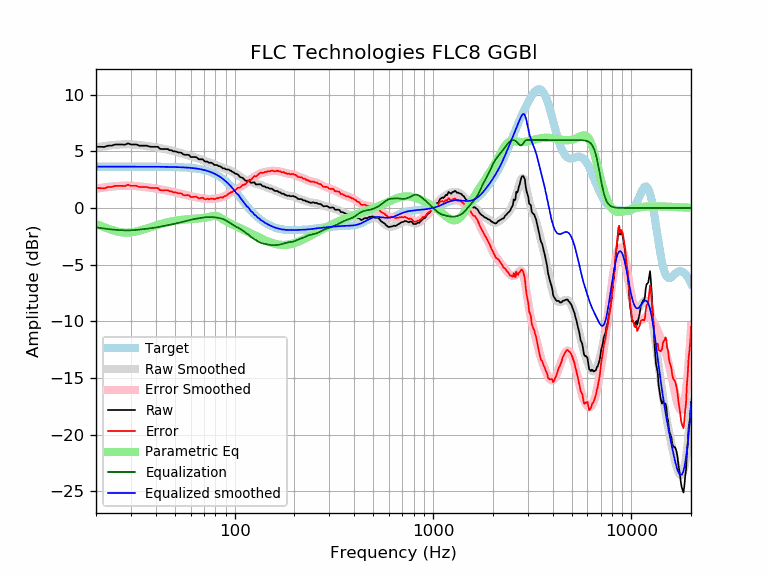

Values plotted in this chart, from the file beside it:
frequency, raw, error, smoothed, error_smoothed, equalization, parametric_eq, equalized_raw, equalized_smoothed, target
20, 5.40, 1.75, 5.35, 1.71, -1.71, -1.41, 3.70, 3.65, 3.65
21, 5.40, 1.75, 5.41, 1.76, -1.76, -1.56, 3.64, 3.65, 3.65
22, 5.38, 1.73, 5.46, 1.81, -1.81, -1.69, 3.57, 3.65, 3.65
23, 5.50, 1.86, 5.50, 1.85, -1.85, -1.82, 3.65, 3.65, 3.65
24, 5.50, 1.86, 5.54, 1.89, -1.89, -1.93, 3.61, 3.65, 3.65
25, 5.60, 1.96, 5.57, 1.92, -1.92, -2.03, 3.68, 3.65, 3.65
26, 5.60, 1.96, 5.60, 1.95, -1.95, -2.10, 3.66, 3.65, 3.65
27, 5.60, 1.96, 5.61, 1.96, -1.96, -2.15, 3.64, 3.65, 3.65
28, 5.59, 1.94, 5.62, 1.97, -1.97, -2.17, 3.61, 3.65, 3.65
29, 5.71, 2.06, 5.62, 1.97, -1.97, -2.17, 3.73, 3.65, 3.65
30, 5.60, 1.96, 5.61, 1.97, -1.97, -2.15, 3.64, 3.65, 3.65
31, 5.60, 1.96, 5.60, 1.95, -1.95, -2.12, 3.65, 3.65, 3.65
32, 5.60, 1.96, 5.58, 1.93, -1.93, -2.07, 3.67, 3.65, 3.65
33, 5.50, 1.85, 5.55, 1.91, -1.91, -2.01, 3.59, 3.65, 3.65
34, 5.50, 1.86, 5.53, 1.88, -1.88, -1.95, 3.62, 3.65, 3.65
35, 5.50, 1.86, 5.50, 1.86, -1.86, -1.88, 3.64, 3.64, 3.64
36, 5.50, 1.86, 5.48, 1.83, -1.83, -1.81, 3.67, 3.64, 3.64
37, 5.44, 1.79, 5.45, 1.81, -1.81, -1.74, 3.63, 3.64, 3.64
38, 5.40, 1.76, 5.42, 1.78, -1.78, -1.67, 3.62, 3.64, 3.64
39, 5.40, 1.76, 5.39, 1.75, -1.75, -1.60, 3.65, 3.64, 3.64
40, 5.40, 1.76, 5.36, 1.72, -1.72, -1.54, 3.68, 3.64, 3.64
41, 5.40, 1.76, 5.33, 1.69, -1.69, -1.48, 3.71, 3.64, 3.64
42, 5.22, 1.58, 5.29, 1.65, -1.65, -1.43, 3.57, 3.64, 3.64
43, 5.20, 1.57, 5.26, 1.62, -1.62, -1.38, 3.58, 3.64, 3.64
44, 5.20, 1.57, 5.22, 1.59, -1.59, -1.33, 3.62, 3.63, 3.63
45, 5.20, 1.57, 5.18, 1.55, -1.55, -1.29, 3.65, 3.63, 3.63
46, 5.20, 1.57, 5.15, 1.52, -1.52, -1.25, 3.68, 3.63, 3.63
47, 5.10, 1.47, 5.11, 1.49, -1.49, -1.21, 3.61, 3.63, 3.63
48, 5.09, 1.47, 5.08, 1.45, -1.45, -1.18, 3.64, 3.62, 3.62
49, 5.00, 1.38, 5.04, 1.42, -1.42, -1.15, 3.58, 3.62, 3.62
50, 5.00, 1.38, 5.00, 1.38, -1.38, -1.13, 3.62, 3.62, 3.62
51, 4.96, 1.35, 4.96, 1.35, -1.35, -1.10, 3.62, 3.61, 3.61
52, 4.90, 1.29, 4.91, 1.31, -1.31, -1.08, 3.59, 3.61, 3.61
53, 4.90, 1.30, 4.87, 1.27, -1.27, -1.06, 3.63, 3.60, 3.60
54, 4.87, 1.27, 4.83, 1.23, -1.23, -1.04, 3.63, 3.59, 3.59
55, 4.74, 1.15, 4.78, 1.20, -1.20, -1.03, 3.54, 3.59, 3.59
56, 4.70, 1.12, 4.74, 1.16, -1.16, -1.01, 3.54, 3.58, 3.58
57, 4.70, 1.13, 4.70, 1.12, -1.12, -1.00, 3.57, 3.57, 3.57
58, 4.70, 1.14, 4.65, 1.09, -1.09, -0.99, 3.61, 3.56, 3.56
59, 4.67, 1.12, 4.61, 1.06, -1.06, -0.98, 3.60, 3.55, 3.55
60, 4.50, 0.96, 4.57, 1.03, -1.03, -0.97, 3.46, 3.54, 3.54
61, 4.50, 0.97, 4.54, 1.01, -1.01, -0.96, 3.49, 3.53, 3.53
62, 4.50, 0.98, 4.50, 0.99, -0.99, -0.95, 3.51, 3.51, 3.51
63, 4.50, 1.00, 4.47, 0.97, -0.97, -0.94, 3.53, 3.50, 3.50
64, 4.49, 1.00, 4.43, 0.95, -0.95, -0.94, 3.54, 3.48, 3.48
65, 4.39, 0.92, 4.39, 0.93, -0.93, -0.93, 3.46, 3.47, 3.47
66, 4.30, 0.85, 4.35, 0.91, -0.91, -0.92, 3.39, 3.45, 3.45
67, 4.30, 0.87, 4.31, 0.89, -0.89, -0.91, 3.41, 3.43, 3.43
68, 4.30, 0.89, 4.27, 0.87, -0.87, -0.90, 3.43, 3.41, 3.41
69, 4.30, 0.91, 4.23, 0.85, -0.85, -0.89, 3.45, 3.38, 3.38
70, 4.18, 0.82, 4.19, 0.83, -0.83, -0.87, 3.35, 3.36, 3.36
71, 4.10, 0.77, 4.15, 0.82, -0.82, -0.85, 3.28, 3.33, 3.33
72, 4.10, 0.79, 4.11, 0.81, -0.81, -0.84, 3.29, 3.30, 3.30
73, 4.10, 0.83, 4.07, 0.80, -0.80, -0.81, 3.29, 3.27, 3.27
74, 4.00, 0.76, 4.03, 0.80, -0.80, -0.79, 3.20, 3.24, 3.24
75, 3.99, 0.79, 4.00, 0.80, -0.80, -0.77, 3.20, 3.20, 3.20
76, 3.99, 0.83, 3.96, 0.80, -0.80, -0.74, 3.20, 3.16, 3.16
77, 3.97, 0.84, 3.92, 0.80, -0.80, -0.72, 3.16, 3.12, 3.12
78, 3.89, 0.81, 3.89, 0.81, -0.81, -0.70, 3.08, 3.08, 3.08
79, 3.79, 0.76, 3.85, 0.82, -0.82, -0.69, 2.98, 3.03, 3.03
... 553 more rows
